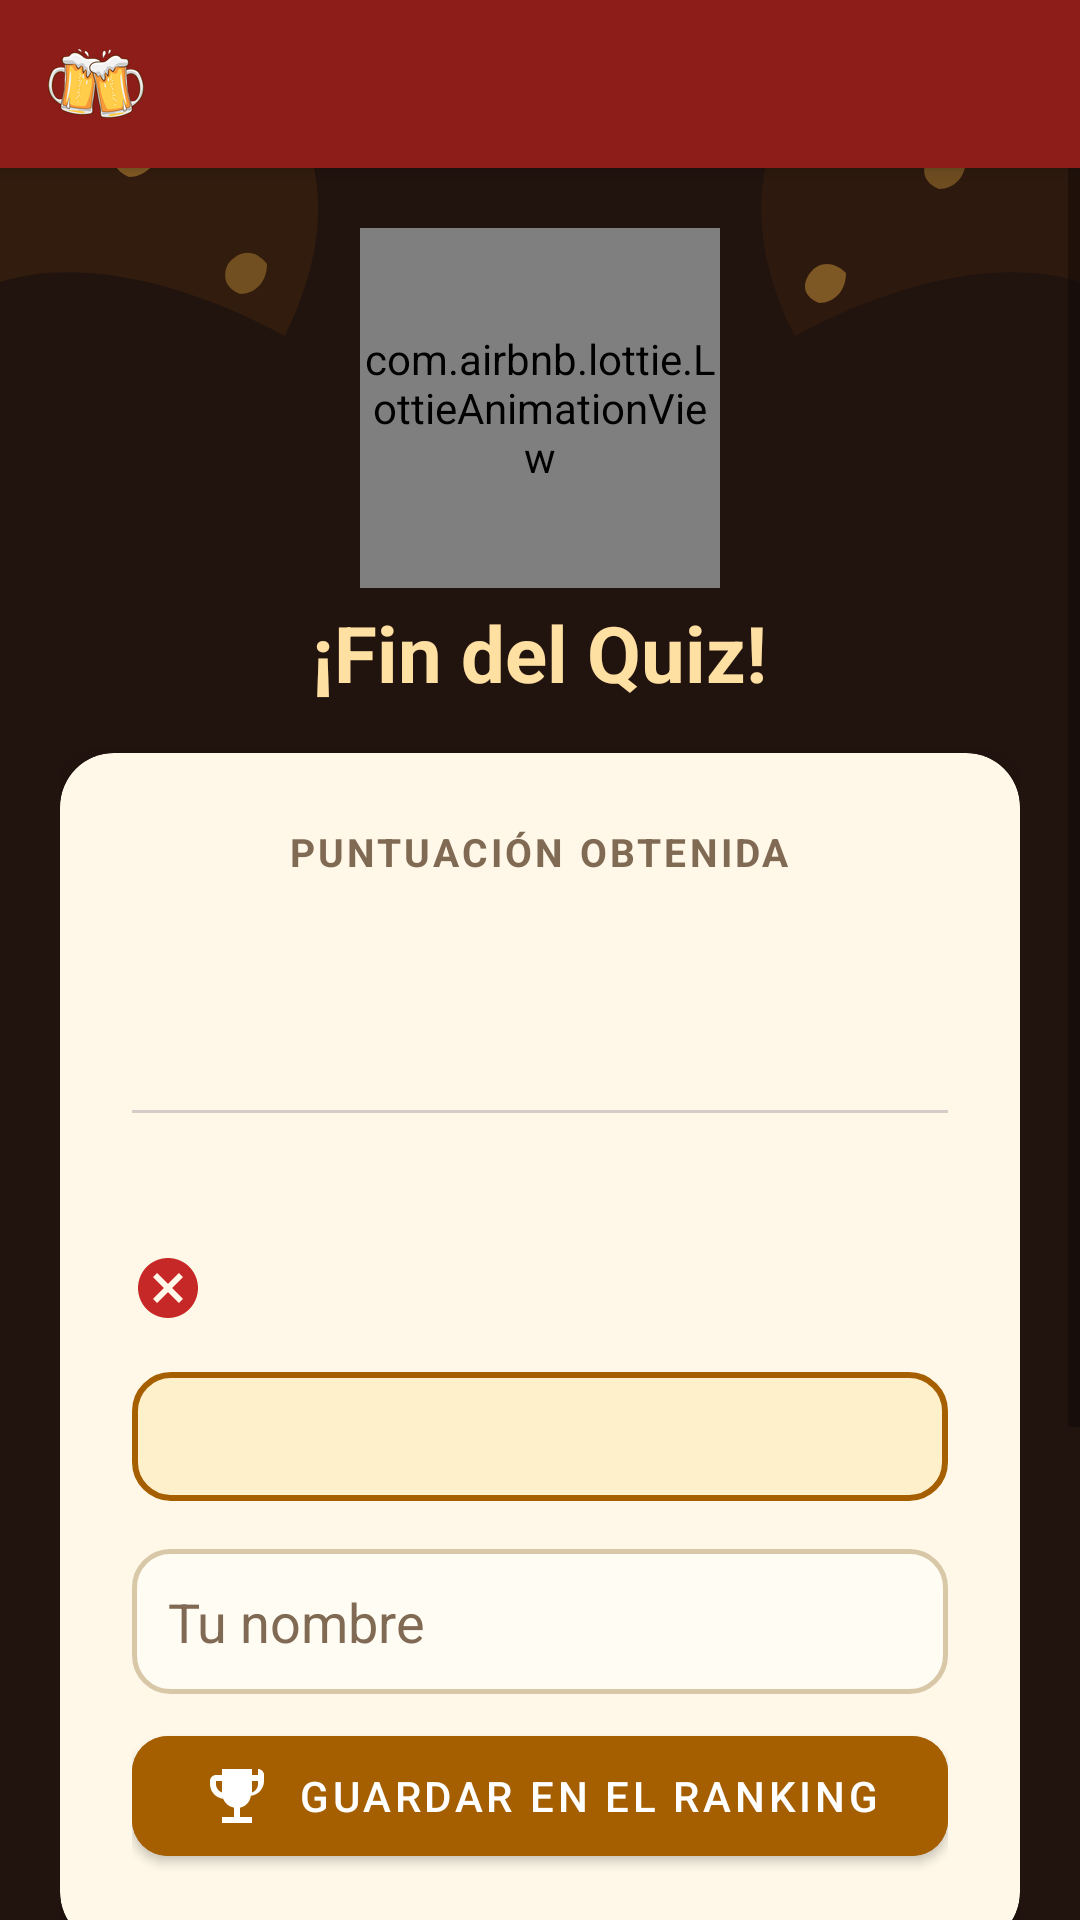

This screen was rendered from an Android layout file. Write that file and the resources it references.
<!-- AndroidManifest.xml: activity theme Theme.Practica1 -->
<!-- res/layout/activity_resultado.xml -->
<?xml version="1.0" encoding="utf-8"?>
<LinearLayout xmlns:android="http://schemas.android.com/apk/res/android"
    xmlns:app="http://schemas.android.com/apk/res-auto"
    xmlns:tools="http://schemas.android.com/tools"
    android:layout_width="match_parent"
    android:layout_height="match_parent"
    android:background="@drawable/bg_brewery_theme"
    android:fitsSystemWindows="true"
    android:orientation="vertical"
    tools:context=".ResultadoActivity">

    <include layout="@layout/toolbar" />

    <ScrollView
        android:layout_width="match_parent"
        android:layout_height="0dp"
        android:layout_weight="1"
        android:fillViewport="true">

        <LinearLayout
            android:id="@+id/layoutResultadoRoot"
            android:layout_width="match_parent"
            android:layout_height="wrap_content"
            android:gravity="center_horizontal"
            android:orientation="vertical"
            android:padding="20dp">

            
            <com.airbnb.lottie.LottieAnimationView
                android:id="@+id/lottieCelebration"
                android:layout_width="120dp"
                android:layout_height="120dp"
                app:lottie_autoPlay="true"
                app:lottie_fileName="celebration.json"
                app:lottie_loop="true" />

            
            <TextView
                android:id="@+id/tvResultadoHeader"
                android:layout_width="wrap_content"
                android:layout_height="wrap_content"
                android:layout_marginTop="4dp"
                android:text="@string/resultado_titulo"
                android:textColor="@color/accent_light"
                android:textSize="26sp"
                android:textStyle="bold" />

            
            <androidx.cardview.widget.CardView
                android:id="@+id/cardResultado"
                android:layout_width="match_parent"
                android:layout_height="wrap_content"
                android:layout_marginTop="16dp"
                app:cardBackgroundColor="@color/parchment_bg"
                app:cardCornerRadius="18dp"
                app:cardElevation="6dp">

                <LinearLayout
                    android:layout_width="match_parent"
                    android:layout_height="wrap_content"
                    android:gravity="center_horizontal"
                    android:orientation="vertical"
                    android:padding="24dp">

                    <TextView
                        android:layout_width="wrap_content"
                        android:layout_height="wrap_content"
                        android:letterSpacing="0.08"
                        android:text="@string/score_earned_label"
                        android:textColor="@color/text_muted"
                        android:textSize="13sp"
                        android:textStyle="bold" />

                    
                    <TextView
                        android:id="@+id/tvPuntuacionFinal"
                        android:layout_width="wrap_content"
                        android:layout_height="wrap_content"
                        android:layout_marginTop="8dp"
                        android:textColor="@color/primary_dark"
                        android:textSize="40sp"
                        android:textStyle="bold"
                        tools:text="+15 pts" />

                    <View
                        android:layout_width="match_parent"
                        android:layout_height="1dp"
                        android:layout_marginTop="16dp"
                        android:layout_marginBottom="16dp"
                        android:background="@color/divider" />

                    
                    <TextView
                        android:id="@+id/tvResumenAciertos"
                        android:layout_width="match_parent"
                        android:layout_height="wrap_content"
                        android:layout_marginBottom="10dp"
                        android:drawablePadding="10dp"
                        android:gravity="center_vertical"
                        android:textColor="@color/text_body"
                        android:textSize="15sp"
                        android:textStyle="bold"
                        app:drawableStartCompat="@drawable/ic_check"
                        tools:text="Aciertos: 5 / 5 (+15 pts)" />

                    
                    <TextView
                        android:id="@+id/tvResumenFallos"
                        android:layout_width="match_parent"
                        android:layout_height="wrap_content"
                        android:layout_marginBottom="16dp"
                        android:drawablePadding="10dp"
                        android:gravity="center_vertical"
                        android:textColor="@color/text_body"
                        android:textSize="15sp"
                        android:textStyle="bold"
                        app:drawableStartCompat="@drawable/ic_cross"
                        tools:text="Fallos: 0 / 5 (-0 pts)" />

                    
                    <TextView
                        android:id="@+id/tvMensajeVeredicto"
                        android:layout_width="match_parent"
                        android:layout_height="wrap_content"
                        android:background="@drawable/bg_option_selected"
                        android:gravity="center"
                        android:padding="12dp"
                        android:textColor="@color/primary_dark"
                        android:textSize="14sp"
                        android:textStyle="bold"
                        tools:text="¡Excelente! Dominas las marcas cerveceras." />

                    
                    <EditText
                        android:id="@+id/etNombreJugador"
                        android:layout_width="match_parent"
                        android:layout_height="wrap_content"
                        android:layout_marginTop="16dp"
                        android:autofillHints="name"
                        android:background="@drawable/bg_option_card"
                        android:hint="@string/hint_nombre_jugador"
                        android:imeOptions="actionDone"
                        android:inputType="textPersonName|textCapWords"
                        android:maxLength="20"
                        android:minHeight="48dp"
                        android:padding="12dp"
                        android:textColor="@color/text_body"
                        android:textColorHint="@color/text_muted"
                        tools:targetApi="o" />

                    <com.google.android.material.button.MaterialButton
                        android:id="@+id/btnGuardarPuntuacion"
                        android:layout_width="match_parent"
                        android:layout_height="52dp"
                        android:layout_marginTop="8dp"
                        android:backgroundTint="@color/primary"
                        android:text="@string/btn_guardar_ranking"
                        android:textColor="@color/white"
                        app:cornerRadius="12dp"
                        app:icon="@drawable/ic_trophy"
                        app:iconGravity="textStart"
                        app:iconTint="@color/white" />
                </LinearLayout>
            </androidx.cardview.widget.CardView>

            
            <com.google.android.material.button.MaterialButton
                android:id="@+id/btnJugarDeNuevo"
                android:layout_width="match_parent"
                android:layout_height="56dp"
                android:layout_marginTop="20dp"
                android:backgroundTint="@color/accent"
                android:text="@string/btn_jugar_de_nuevo"
                android:textColor="@color/white"
                android:textSize="16sp"
                android:textStyle="bold"
                app:cornerRadius="14dp"
                app:icon="@drawable/ic_refresh"
                app:iconGravity="textStart"
                app:iconTint="@color/white" />

            <com.google.android.material.button.MaterialButton
                android:id="@+id/btnVerRanking"
                style="@style/Widget.MaterialComponents.Button.OutlinedButton"
                android:layout_width="match_parent"
                android:layout_height="52dp"
                android:layout_marginTop="10dp"
                android:text="@string/btn_ver_ranking"
                android:textColor="@color/white"
                android:textSize="15sp"
                app:cornerRadius="14dp"
                app:strokeColor="@color/white" />

            <com.google.android.material.button.MaterialButton
                android:id="@+id/btnSalir"
                style="@style/Widget.MaterialComponents.Button.OutlinedButton"
                android:layout_width="match_parent"
                android:layout_height="52dp"
                android:layout_marginTop="10dp"
                android:text="@string/btn_salir"
                android:textColor="@color/white"
                android:textSize="15sp"
                app:cornerRadius="14dp"
                app:strokeColor="@color/white" />
        </LinearLayout>
    </ScrollView>
</LinearLayout>
<!-- res/layout/toolbar.xml (included above) -->
<?xml version="1.0" encoding="utf-8"?>
<com.google.android.material.appbar.MaterialToolbar xmlns:android="http://schemas.android.com/apk/res/android"
    xmlns:app="http://schemas.android.com/apk/res-auto"
    android:id="@+id/toolbar"
    style="@style/Widget.Practica1.Toolbar"
    android:layout_width="match_parent"
    android:layout_height="wrap_content"
    android:theme="@style/ThemeOverlay.MaterialComponents.Dark.ActionBar"
    app:logoDescription="@string/app_name"
    app:popupTheme="@style/ThemeOverlay.MaterialComponents.Light" />
<!-- resources referenced by this layout -->
<resources>
  <color name="accent">#E38B16</color>
  <color name="accent_light">#FFE0A3</color>
  <color name="divider">#D7CCC8</color>
  <color name="parchment_bg">#FFF8E8</color>
  <color name="primary">#A65F00</color>
  <color name="primary_dark">#603600</color>
  <color name="text_body">#493827</color>
  <color name="text_muted">#806A54</color>
  <color name="white">#FFFFFF</color>
  <!-- drawable bg_option_card (drawable) -->
  <?xml version="1.0" encoding="utf-8"?>
  <shape xmlns:android="http://schemas.android.com/apk/res/android"
      android:shape="rectangle">
      <solid android:color="#FFFCF4" />
      <corners android:radius="12dp" />
      <stroke
          android:width="1.5dp"
          android:color="#D8C8A8" />
  </shape>
  <!-- drawable bg_option_selected (drawable) -->
  <?xml version="1.0" encoding="utf-8"?>
  <shape xmlns:android="http://schemas.android.com/apk/res/android"
      android:shape="rectangle">
      <solid android:color="#FFF0CC" />
      <corners android:radius="12dp" />
      <stroke
          android:width="2dp"
          android:color="#A65F00" />
  </shape>
  <!-- drawable ic_cross (drawable) -->
  <vector xmlns:android="http://schemas.android.com/apk/res/android"
      android:width="24dp"
      android:height="24dp"
      android:viewportWidth="24"
      android:viewportHeight="24">
    <path
        android:fillColor="#C62828"
        android:pathData="M12,2C6.47,2 2,6.47 2,12s4.47,10 10,10 10,-4.47 10,-10S17.53,2 12,2zm5,13.59L15.59,17 12,13.41 8.41,17 7,15.59 10.59,12 7,8.41 8.41,7 12,10.59 15.59,7 17,8.41 13.41,12 17,15.59z"/>
  </vector>
  <!-- drawable ic_trophy (drawable) -->
  <vector xmlns:android="http://schemas.android.com/apk/res/android"
      android:width="24dp"
      android:height="24dp"
      android:viewportWidth="24"
      android:viewportHeight="24">
    <path
        android:fillColor="#FFD54F"
        android:pathData="M19,5h-2V3H7v2H5c-1.1,0 -2,0.9 -2,2v1c0,2.55 1.92,4.63 4.39,4.94A5.01,5.01 0 0,0 11,15.9V19H7v2h10v-2h-4v-3.1c1.86,-0.43 3.32,-1.86 3.61,-3.96C19.08,11.63 21,9.55 21,7V5c0,-1.1 -0.9,-2 -2,-2zM5,8V7h2v3.82C5.84,10.4 5,9.3 5,8zm14,0c0,1.3 -0.84,2.4 -2,2.82V7h2v1z"/>
  </vector>
  <string name="app_name">Quiz Cervecero</string>
  <string name="btn_guardar_ranking">Guardar en el ranking</string>
  <string name="btn_jugar_de_nuevo">Jugar de nuevo</string>
  <string name="btn_salir">Salir</string>
  <string name="btn_ver_ranking">Ver ranking</string>
  <string name="hint_nombre_jugador">Tu nombre</string>
  <string name="resultado_titulo">¡Fin del Quiz!</string>
  <string name="score_earned_label">PUNTUACIÓN OBTENIDA</string>
  <style name="Widget.Practica1.Toolbar" parent="Widget.MaterialComponents.Toolbar">
          <item name="android:background">@color/toolbar_bg</item>
          <item name="android:elevation">4dp</item>
          <item name="android:minHeight">?attr/actionBarSize</item>
          <item name="titleTextColor">@color/white</item>
          <item name="subtitleTextColor">@color/accent_light</item>
          <item name="logo">@drawable/ic_logo_toolbar</item>
          <item name="titleMarginStart">12dp</item>
      </style>
  <style name="Theme.Practica1" parent="Base.Theme.Practica1" />
  <color name="toolbar_bg">#8C1D18</color>
  <color name="accent_dark">#A95700</color>
  <color name="black">#000000</color>
</resources>
